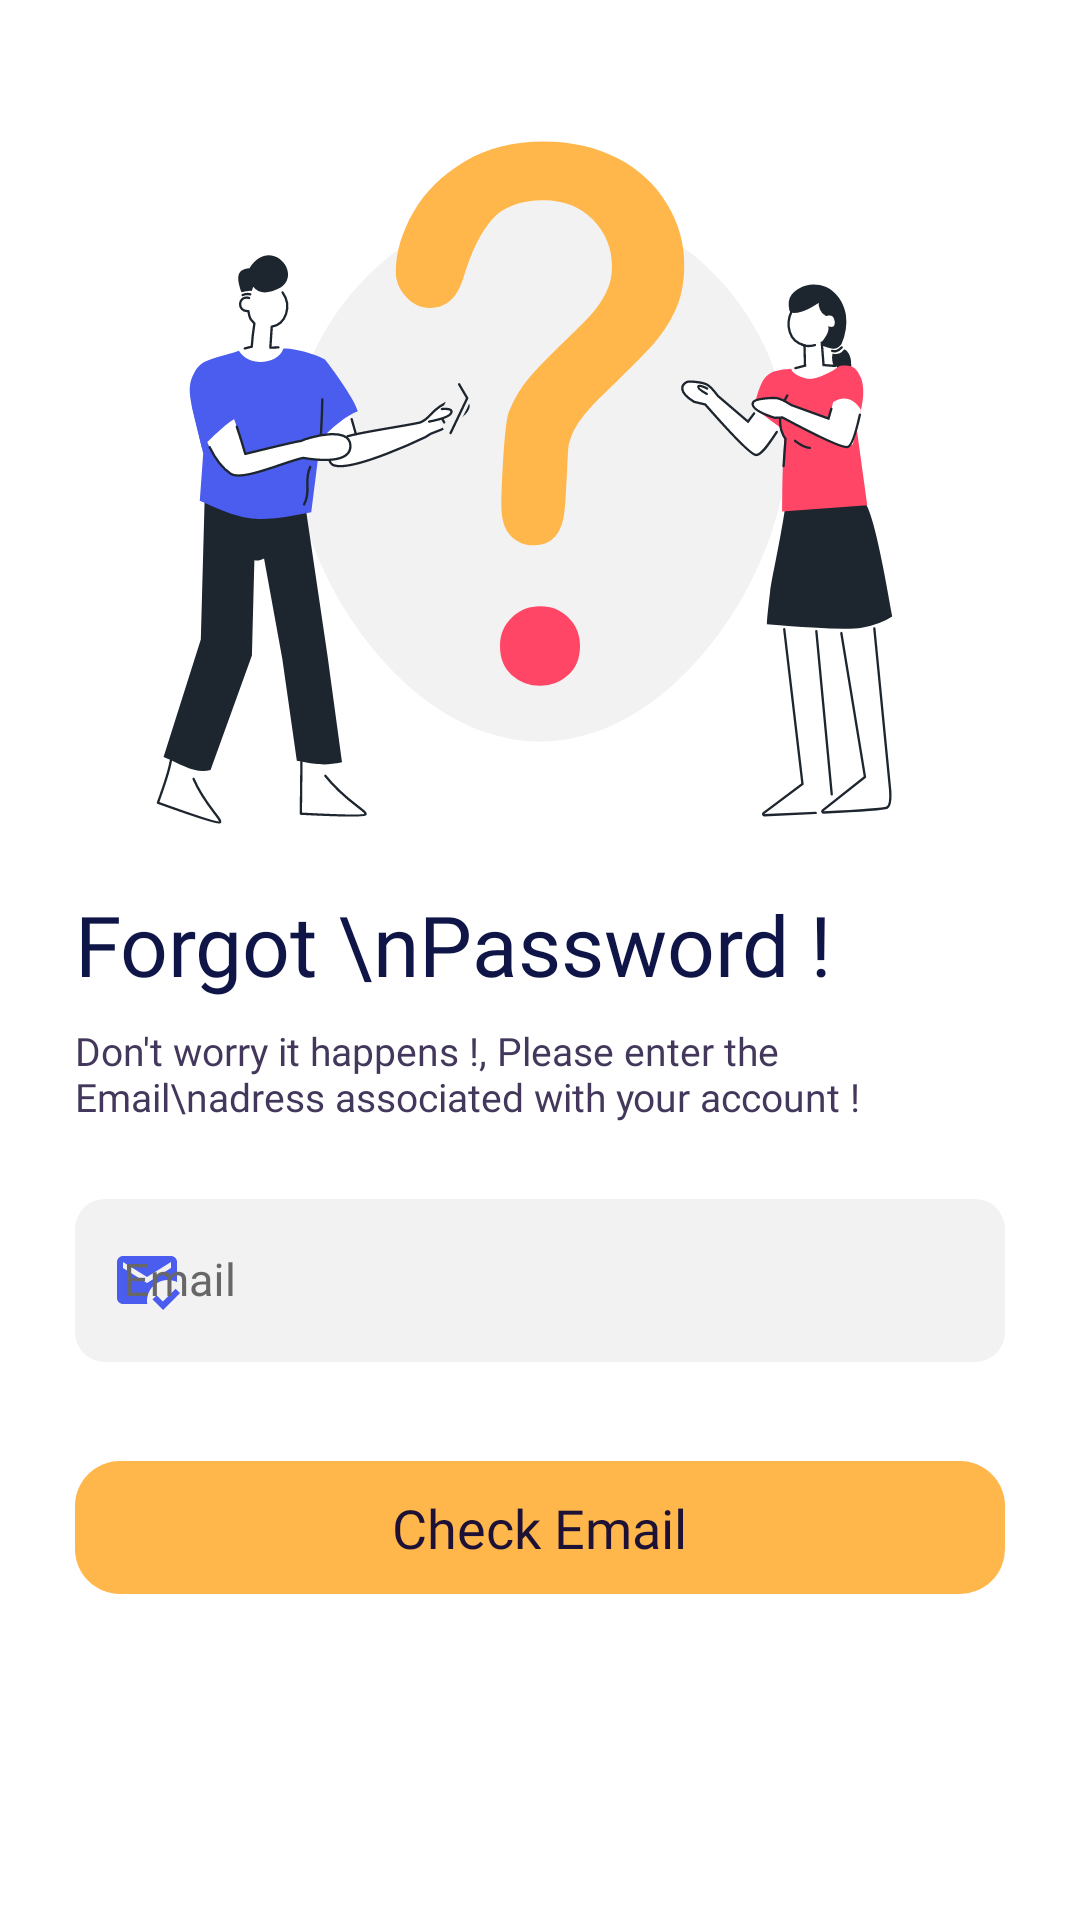

Layout XML and referenced resources for this Android screen:
<!-- AndroidManifest.xml: application theme Theme.Tasksly -->
<!-- res/layout/activity_forget_password.xml -->
<?xml version="1.0" encoding="utf-8"?>
<RelativeLayout xmlns:android="http://schemas.android.com/apk/res/android"
    xmlns:app="http://schemas.android.com/apk/res-auto"
    xmlns:tools="http://schemas.android.com/tools"
    android:id="@+id/parent"
    android:layout_width="match_parent"
    android:layout_height="match_parent"
    android:background="@color/white"
    android:orientation="vertical"
    android:padding="25dp"
    tools:context=".Login_activity">

    
    
    
    

    <LinearLayout
        android:layout_width="match_parent"
        android:layout_height="match_parent"
        android:orientation="vertical">

        <LinearLayout
            android:layout_width="match_parent"
            android:layout_height="0dp"
            android:layout_weight="2"
            android:orientation="vertical">

            <ImageView
                android:id="@+id/forget_password_image"
                android:layout_width="wrap_content"
                android:layout_height="0dp"
                android:layout_weight="1"
                android:clickable="true"
                android:focusable="true"
                android:foreground="?android:attr/selectableItemBackground"
                android:scaleType="centerCrop"
                android:src="@drawable/ic_forget_password" />

            <TextView
                android:id="@+id/signup_main_text"
                android:layout_width="wrap_content"
                android:layout_height="wrap_content"
                android:fontFamily="@font/poppins_bold"
                android:text="Forgot \nPassword ! "
                android:textColor="#0F1647"
                android:textSize="28sp" />

            <TextView
                android:id="@+id/signup_second_text"
                android:layout_width="wrap_content"
                android:layout_height="wrap_content"
                android:layout_marginTop="8dp"
                android:layout_marginBottom="20dp"
                android:fontFamily="@font/poppins"
                android:text="Don't worry it happens !, Please enter the Email\nadress associated with your account !"
                android:textColor="#43385C"
                android:textSize="13sp" />

        </LinearLayout>


        <com.google.android.material.textfield.TextInputLayout
            android:id="@+id/forget_password_email_layout"
            style="@style/Widget.MaterialComponents.TextInputLayout.OutlinedBox"
            android:layout_width="match_parent"
            android:layout_height="0dp"
            android:layout_marginBottom="10dp"
            android:layout_weight="0.4"
            android:textColorHint="#676767"
            app:boxBackgroundColor="@color/mainblue"
            app:boxCornerRadiusBottomEnd="10dp"
            app:boxCornerRadiusBottomStart="10dp"
            app:boxCornerRadiusTopEnd="10dp"
            app:boxCornerRadiusTopStart="10dp"
            app:boxStrokeColor="@color/darkblue3"
            app:boxStrokeWidth="0dp"
            app:endIconMode="clear_text"
            app:endIconTint="#636363"
            app:hintTextColor="@color/black"
            app:startIconDrawable="@drawable/ic_email"
            app:startIconTint="@color/darkblue3">

            <com.google.android.material.textfield.TextInputEditText
                android:id="@+id/useremail"
                android:layout_width="match_parent"
                android:layout_height="wrap_content"
                android:fontFamily="@font/poppins_medium"
                android:hint="Email "
                android:inputType="textEmailAddress"
                android:textColor="@color/fontmain"
                android:textSize="15dp" />
        </com.google.android.material.textfield.TextInputLayout>

        <Space
            android:layout_width="wrap_content"
            android:layout_height="0dp"
            android:layout_weight="0.05" />

        <RelativeLayout
            android:id="@+id/forget_password_submit_button"
            android:layout_width="match_parent"
            android:layout_height="wrap_content"
            android:background="@drawable/done_creating_task_button_back"
            android:clickable="true"
            android:focusable="true"
            android:foreground="?android:attr/selectableItemBackground">

            <TextView
                android:layout_width="wrap_content"
                android:layout_height="wrap_content"
                android:layout_centerInParent="true"
                android:fontFamily="@font/poppins_semibold"
                android:text="Check Email"
                android:textColor="#1D1235"
                android:textSize="18dp" />
        </RelativeLayout>


        <Space
            android:layout_width="wrap_content"
            android:layout_height="0dp"
            android:layout_weight="0.45" />

    </LinearLayout>

    <ProgressBar
        android:layout_width="wrap_content"
        android:layout_height="wrap_content"
        android:id="@+id/progres"
        android:visibility="gone"
        android:layout_alignParentBottom="true"
        android:layout_centerHorizontal="true"
        android:layout_marginBottom="10dp" />


</RelativeLayout>
<!-- resources referenced by this layout -->
<resources>
  <color name="black">#FF000000</color>
  <color name="darkblue3">#4A5DEE</color>
  <color name="fontmain">#0D1340</color>
  <color name="mainblue">#F2F2F2</color>
  <color name="white">#FFFFFFFF</color>
  <!-- drawable done_creating_task_button_back (drawable) -->
  <?xml version="1.0" encoding="utf-8"?>
  <shape xmlns:android="http://schemas.android.com/apk/res/android">
      <solid android:color="@color/mainyellow" />
      <padding android:bottom="10dp"
          android:left="15dp"
          android:right="10dp"
          android:top="10dp"/>
          <corners android:radius="15dp" />
  </shape>
  <!-- drawable ic_email (drawable-v24) -->
  <vector xmlns:android="http://schemas.android.com/apk/res/android"
      android:width="24dp"
      android:height="24dp"
      android:viewportWidth="24"
      android:viewportHeight="24"
      android:tint="?attr/colorControlNormal">
    <path
  
        android:fillColor="#D8D8D8"
        android:pathData="M12,19c0,-3.87 3.13,-7 7,-7c1.08,0 2.09,0.25 3,0.68V6c0,-1.1 -0.9,-2 -2,-2H4C2.9,4 2,4.9 2,6v12c0,1.1 0.9,2 2,2h8.08C12.03,19.67 12,19.34 12,19zM4,6l8,5l8,-5v2l-8,5L4,8V6zM17.34,22l-3.54,-3.54l1.41,-1.41l2.12,2.12l4.24,-4.24L23,16.34L17.34,22z"/>
  </vector>
  <!-- drawable ic_forget_password: vector/xml drawable (drawable-v24, 13912 chars, omitted) -->
  <style name="Theme.Tasksly" parent="Theme.MaterialComponents.DayNight.DarkActionBar">
          
          <item name="colorPrimary">@color/purple_500</item>
          <item name="colorPrimaryVariant">@color/purple_700</item>
          <item name="colorOnPrimary">@color/white</item>
          
  
          <item name="colorSecondary">@color/teal_200</item>
          <item name="colorSecondaryVariant">@color/teal_700</item>
          <item name="colorOnSecondary">@color/black</item>
          
          <item name="android:statusBarColor" tools:targetApi="l">?attr/colorPrimaryVariant</item>
          
      </style>
  <color name="mainyellow">#FFB64A</color>
  <color name="purple_500">#FF6200EE</color>
  <color name="purple_700">#FF3700B3</color>
  <color name="teal_200">#000000</color>
  <color name="teal_700">#FF018786</color>
</resources>
